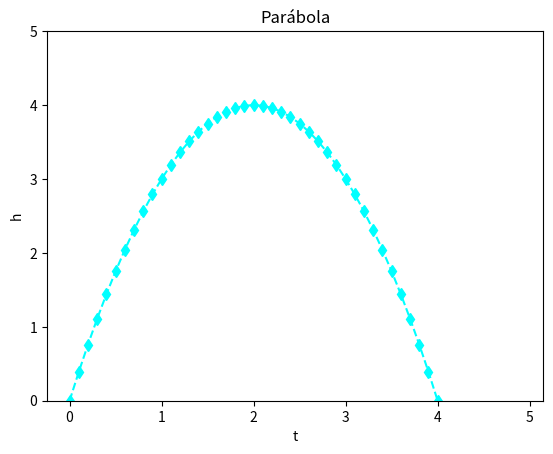

Python code for this plot:
# -*- coding: utf-8 -*-
"""
Created on Fri Jul  5 19:08:41 2019

@author: joao.alencar
"""
import numpy as np #Importa a biblioteca numpy (np)

import matplotlib.pyplot as plt #Importa a bilioteca matlplot (plt)

t= np.arange(0, 5, 0.1) #Define a variavel do vetor tempo e seu alcance

h= -t**2+4*t #Define a variavel do vetor da altura

Hmax = np.max(h) #Define a variavel para a Aultura máxima e a Altura máxima da parábola

print ("Altura máxima da parábola é:",Hmax) #Imprime a altura máxima

plt.figure()

plt.plot(t,h, marker = "d", color = "aqua", linestyle = '--') #Plota o gráfico com o estilo de linha e cor desejada

plt.xlabel ('t')

plt.ylabel ('h')

plt.title ('Parábola')#Entitula o gráfico

plt.ylim (0, 5) #limita o eixo 

plt.show() #Exibe o Gráfico no console
